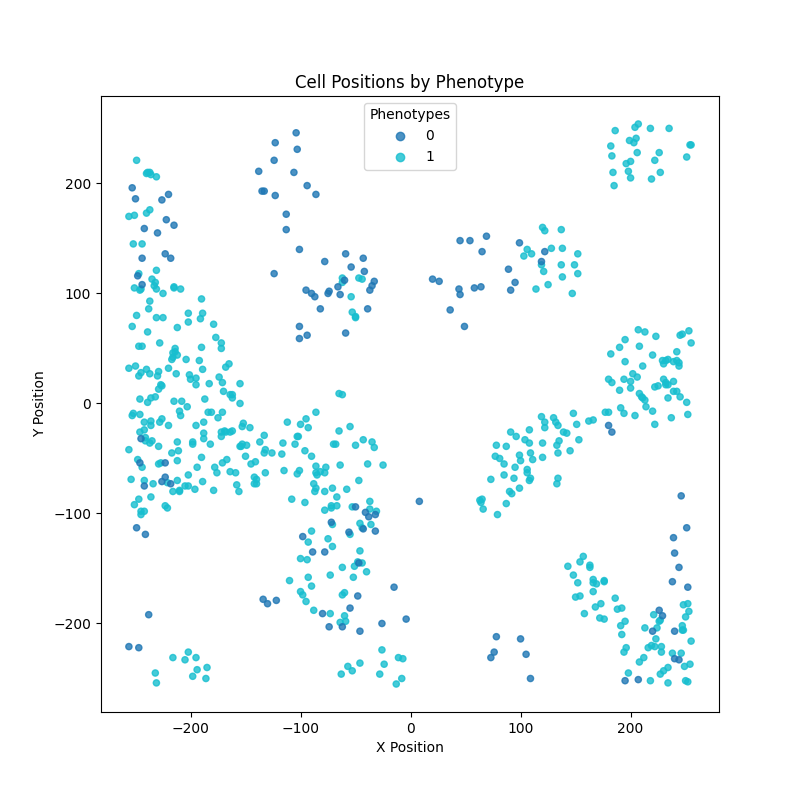

The data file committed next to this chart (first rows):
X_position, Y_position, type
104, -33, tumor
226, 228, tumor
194, -226, tumor
-100, -171, tumor
-187, 4, tumor
192, -210, tumor
-162, 8, tumor
254, -237, tumor
-11, -231, tumor
-256, 32, tumor
158, -191, tumor
239, 11, tumor
-105, -37, tumor
-244, 145, tumor
202, 27, tumor
219, -220, tumor
64, -90, tumor
-47, -70, tumor
134, -20, tumor
-242, -98, tumor
199, 239, tumor
-247, -87, tumor
-239, 1, tumor
-153, -21, tumor
232, 39, tumor
119, -12, tumor
-39, -55, tumor
90, -80, tumor
-47, 114, tumor
-73, -156, tumor
207, 254, tumor
-195, -231, tumor
254, 235, tumor
-235, -34, tumor
-53, 83, tumor
163, -149, tumor
242, 11, tumor
-149, -38, tumor
183, 225, tumor
-95, -180, tumor
157, -139, tumor
-158, -74, tumor
213, -204, tumor
-226, 16, tumor
214, -3, tumor
-212, 69, tumor
-212, 44, tumor
232, 17, tumor
221, -192, tumor
99, -77, tumor
-208, 2, tumor
65, -87, tumor
183, 19, tumor
-211, -43, tumor
108, -24, tumor
-112, -17, tumor
-168, 33, tumor
-231, 206, tumor
-215, 105, tumor
-198, -248, tumor
... 580 more rows
